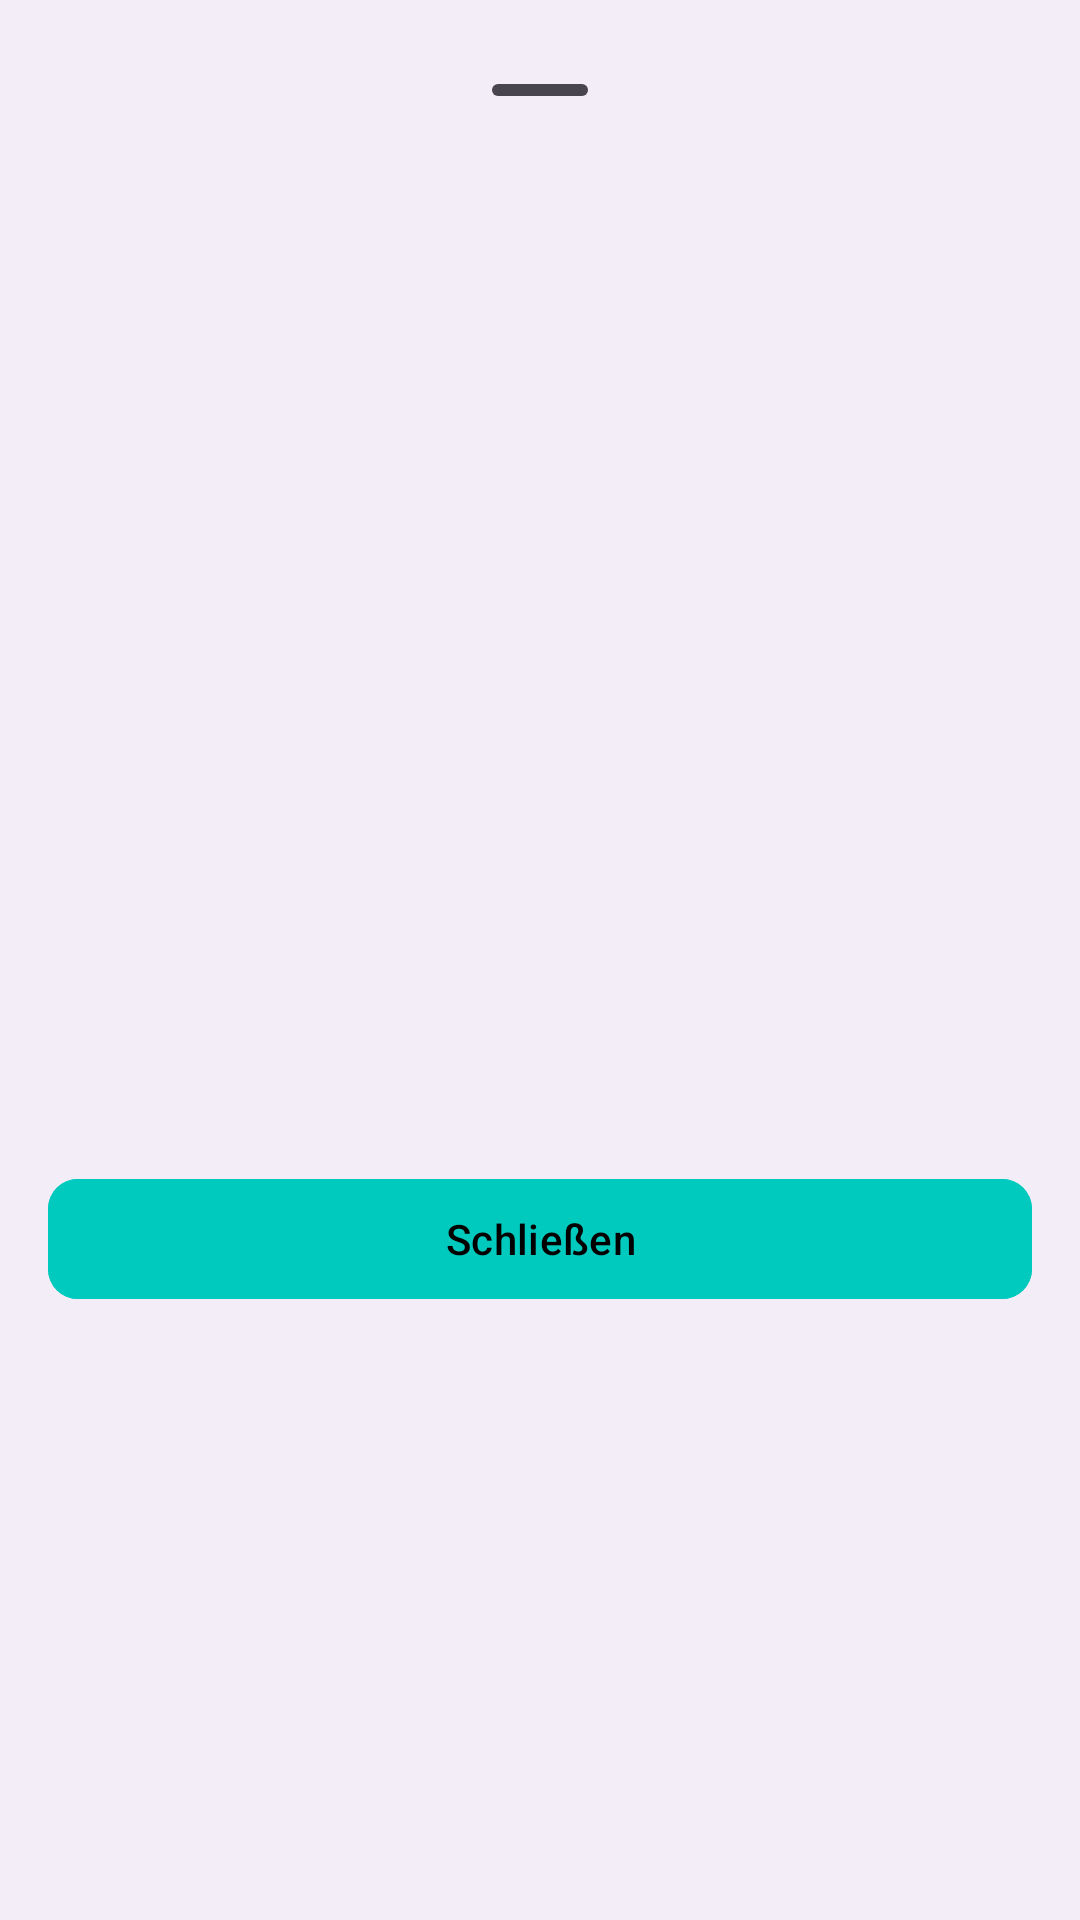

The Android layout XML behind this screen, and the referenced resources:
<!-- AndroidManifest.xml: application theme Theme.OsnaLokal -->
<!-- res/layout/bottom_sheet_detail.xml -->
<?xml version="1.0" encoding="utf-8"?>
<LinearLayout
    xmlns:android="http://schemas.android.com/apk/res/android"
    xmlns:app="http://schemas.android.com/apk/res-auto"
    xmlns:tools="http://schemas.android.com/tools"
    android:layout_width="match_parent"
    android:layout_height="wrap_content"
    android:orientation="vertical"
    android:background="?attr/colorSurfaceContainer"
    android:padding="16dp">

    
    <com.google.android.material.bottomsheet.BottomSheetDragHandleView
        android:layout_width="match_parent"
        android:layout_height="wrap_content"/>

    
    <com.google.android.material.imageview.ShapeableImageView
        android:id="@+id/bottom_sheet_image"
        android:layout_width="match_parent"
        android:layout_height="200dp"
        android:scaleType="centerCrop"
        app:shapeAppearanceOverlay="@style/ShapeAppearance.Material3.Corner.Large"
        tools:src="@color/button_bg" />

    
    <TextView
        android:id="@+id/bottom_sheet_title"
        android:layout_width="wrap_content"
        android:layout_height="wrap_content"
        android:layout_marginTop="16dp"
        android:textAppearance="@style/TextAppearance.Material3.HeadlineSmall"
        tools:text="Titel des Eintrags" />

    
    
    <TextView
        android:id="@+id/bottom_sheet_type"
        android:layout_width="wrap_content"
        android:layout_height="wrap_content"
        android:layout_marginTop="4dp"
        android:textAppearance="@style/TextAppearance.Material3.LabelLarge"
        android:textColor="?attr/colorPrimary"
        android:textStyle="bold"
        tools:text="Kategorie" />
    


    
    <TextView
        android:id="@+id/bottom_sheet_description"
        android:layout_width="wrap_content"
        android:layout_height="wrap_content"
        android:layout_marginTop="8dp"
        android:textAppearance="@style/TextAppearance.Material3.BodyLarge"
        tools:text="Hier steht eine längere und detailliertere Beschreibung des ausgewählten Eintrags." />

    
    <Button
        android:id="@+id/bottom_sheet_close_button"
        style="@style/Widget.Material3.Button"
        android:layout_width="match_parent"
        android:layout_height="wrap_content"
        android:layout_marginTop="24dp"
        android:backgroundTint="@color/primary"
        android:text="Schließen"
        android:textColor="@color/black"
        app:shapeAppearanceOverlay="@style/ShapeAppearance.App.Button.Pill" />

</LinearLayout>
<!-- resources referenced by this layout -->
<resources>
  <color name="black">#FF000000</color>
  <color name="button_bg">#FFEAF2FF</color>
  <color name="primary">#FF00CABE</color>
  <style name="ShapeAppearance.App.Button.Pill" parent="">
          <item name="cornerFamily">rounded</item>
          
          <item name="cornerSize">25%</item>
      </style>
  <style name="Theme.OsnaLokal" parent="Base.Theme.OsnaLokal" />
  <style name="Base.Theme.OsnaLokal" parent="Theme.Material3.DayNight.NoActionBar">
          
          <item name="android:windowLightStatusBar">true</item>
          
      </style>
</resources>
